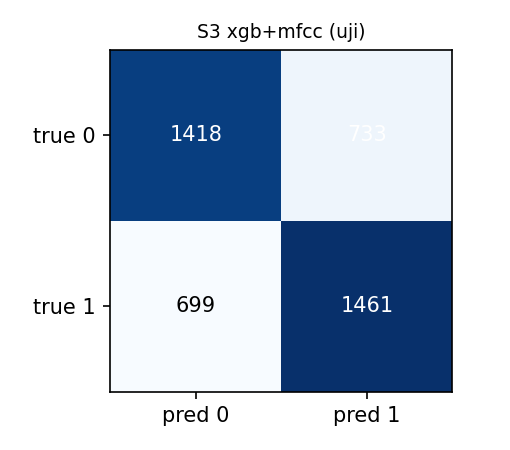

The table this chart was drawn from, first rows:
, pred_0, pred_1
true_0, 1418, 733
true_1, 699, 1461
